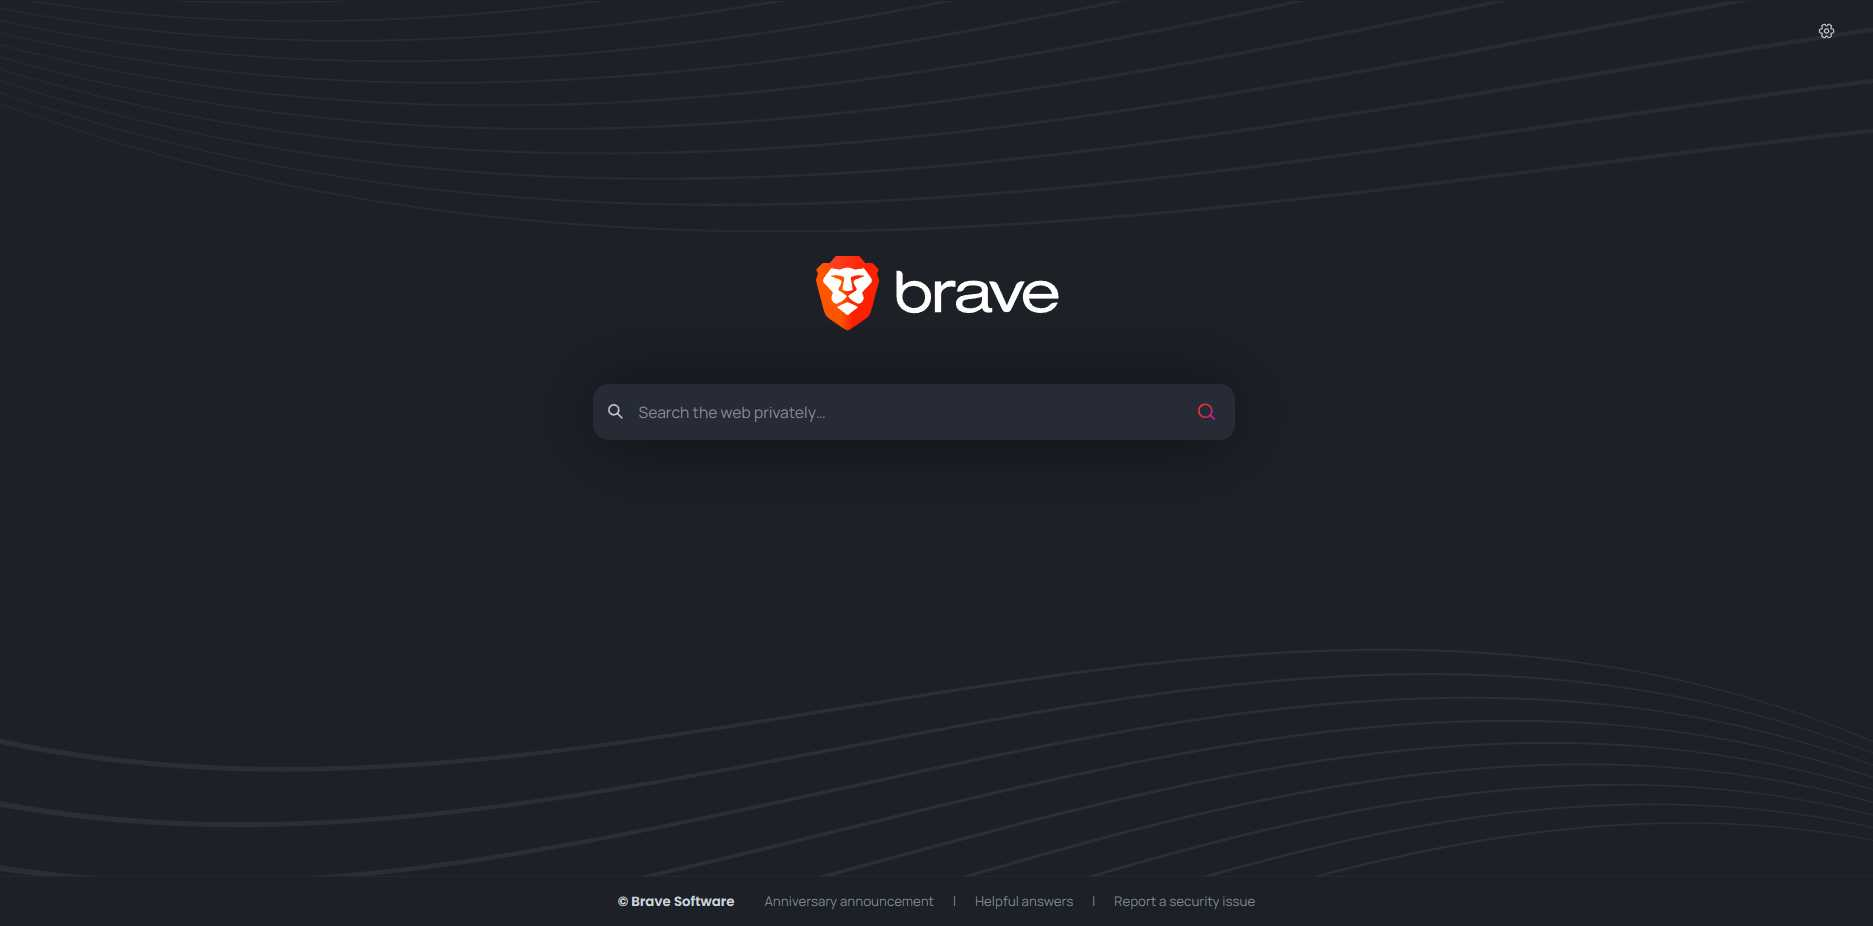
Task: Basic REFramework usage.
Workflow: Main

Step 1: Use Browser Edge: Private Search Engine - Brave Search in window 'Private Search Engine - Brave Search' (msedge.exe)

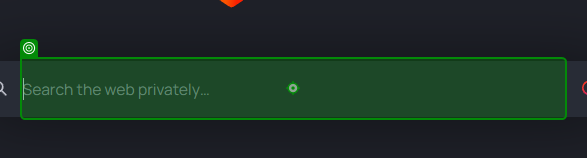
Step 2: type "[row.Item("Country").ToString + " capital" + "[k(enter)]"]" into the text box 'searchbox' in window 'Private Search Engine - Brave Search' (msedge.exe)

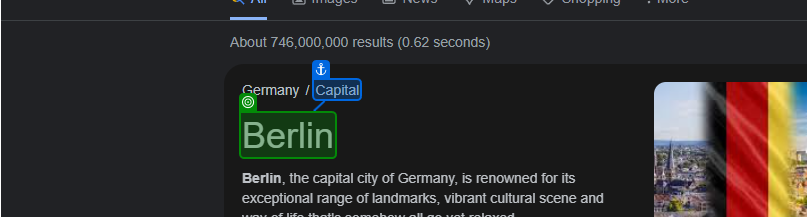
Step 3: get-text from the link 'Berlin' in window 'germany capital - Google Search' (msedge.exe)
